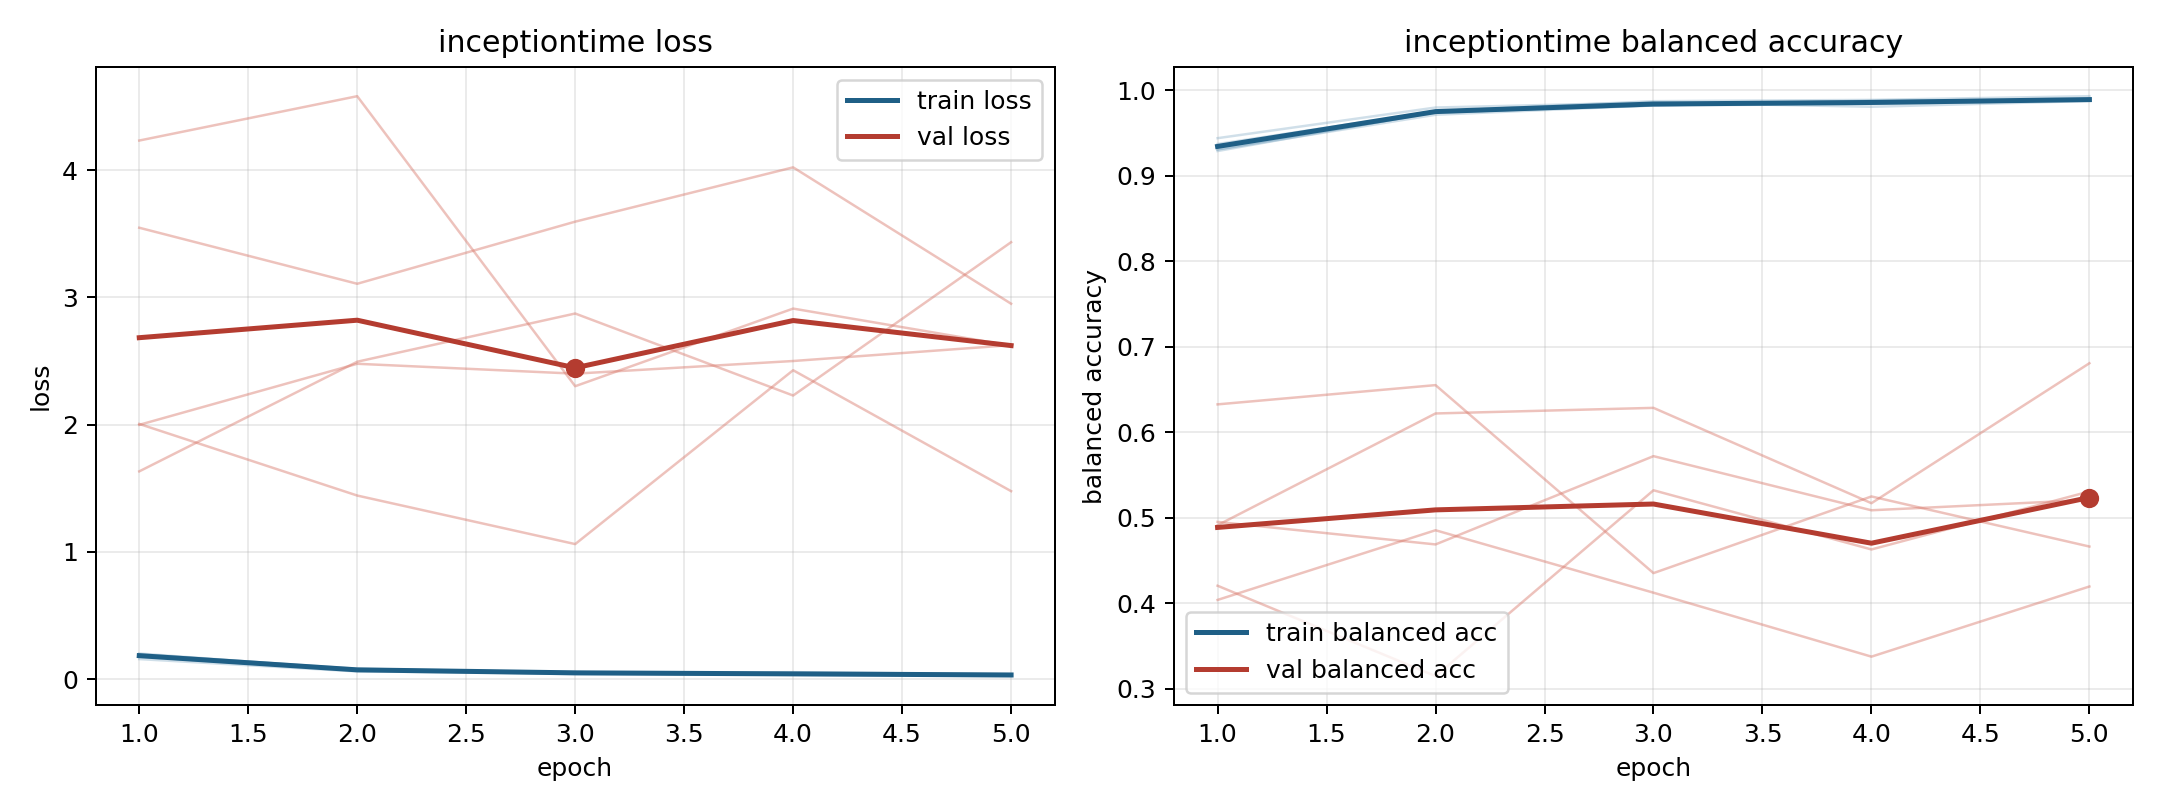

Data behind this chart, as committed beside it:
model, fold, epoch, train_loss, train_balanced_accuracy, val_loss, val_balanced_accuracy
inceptiontime, 1, 1, 0.1772, 0.937, 1.999, 0.495
inceptiontime, 1, 2, 0.07122, 0.9753, 2.478, 0.4687
inceptiontime, 1, 3, 0.04021, 0.9871, 2.401, 0.5719
inceptiontime, 1, 4, 0.03476, 0.9886, 2.5, 0.5086
inceptiontime, 1, 5, 0.02452, 0.9929, 2.625, 0.5207
inceptiontime, 2, 1, 0.1927, 0.9308, 4.232, 0.4204
inceptiontime, 2, 2, 0.07732, 0.9739, 4.58, 0.3147
inceptiontime, 2, 3, 0.0542, 0.982, 2.302, 0.532
inceptiontime, 2, 4, 0.04555, 0.9838, 2.912, 0.4628
inceptiontime, 2, 5, 0.03536, 0.9881, 2.62, 0.5306
inceptiontime, 3, 1, 0.1581, 0.9438, 3.547, 0.4037
inceptiontime, 3, 2, 0.06136, 0.9797, 3.107, 0.4853
inceptiontime, 3, 3, 0.04768, 0.9856, 3.595, 0.4122
inceptiontime, 3, 4, 0.05557, 0.9805, 4.021, 0.3374
inceptiontime, 3, 5, 0.03809, 0.9873, 2.95, 0.4195
inceptiontime, 4, 1, 0.1954, 0.9304, 2.006, 0.4911
inceptiontime, 4, 2, 0.082, 0.9712, 1.443, 0.6218
inceptiontime, 4, 3, 0.05292, 0.9822, 1.062, 0.6284
inceptiontime, 4, 4, 0.03749, 0.9873, 2.428, 0.5169
inceptiontime, 4, 5, 0.03424, 0.9887, 1.478, 0.6806
inceptiontime, 5, 1, 0.202, 0.9288, 1.633, 0.6325
inceptiontime, 5, 2, 0.07601, 0.9745, 2.494, 0.655
inceptiontime, 5, 3, 0.05554, 0.982, 2.873, 0.4351
inceptiontime, 5, 4, 0.037, 0.9877, 2.229, 0.5248
inceptiontime, 5, 5, 0.03499, 0.9876, 3.433, 0.4662
